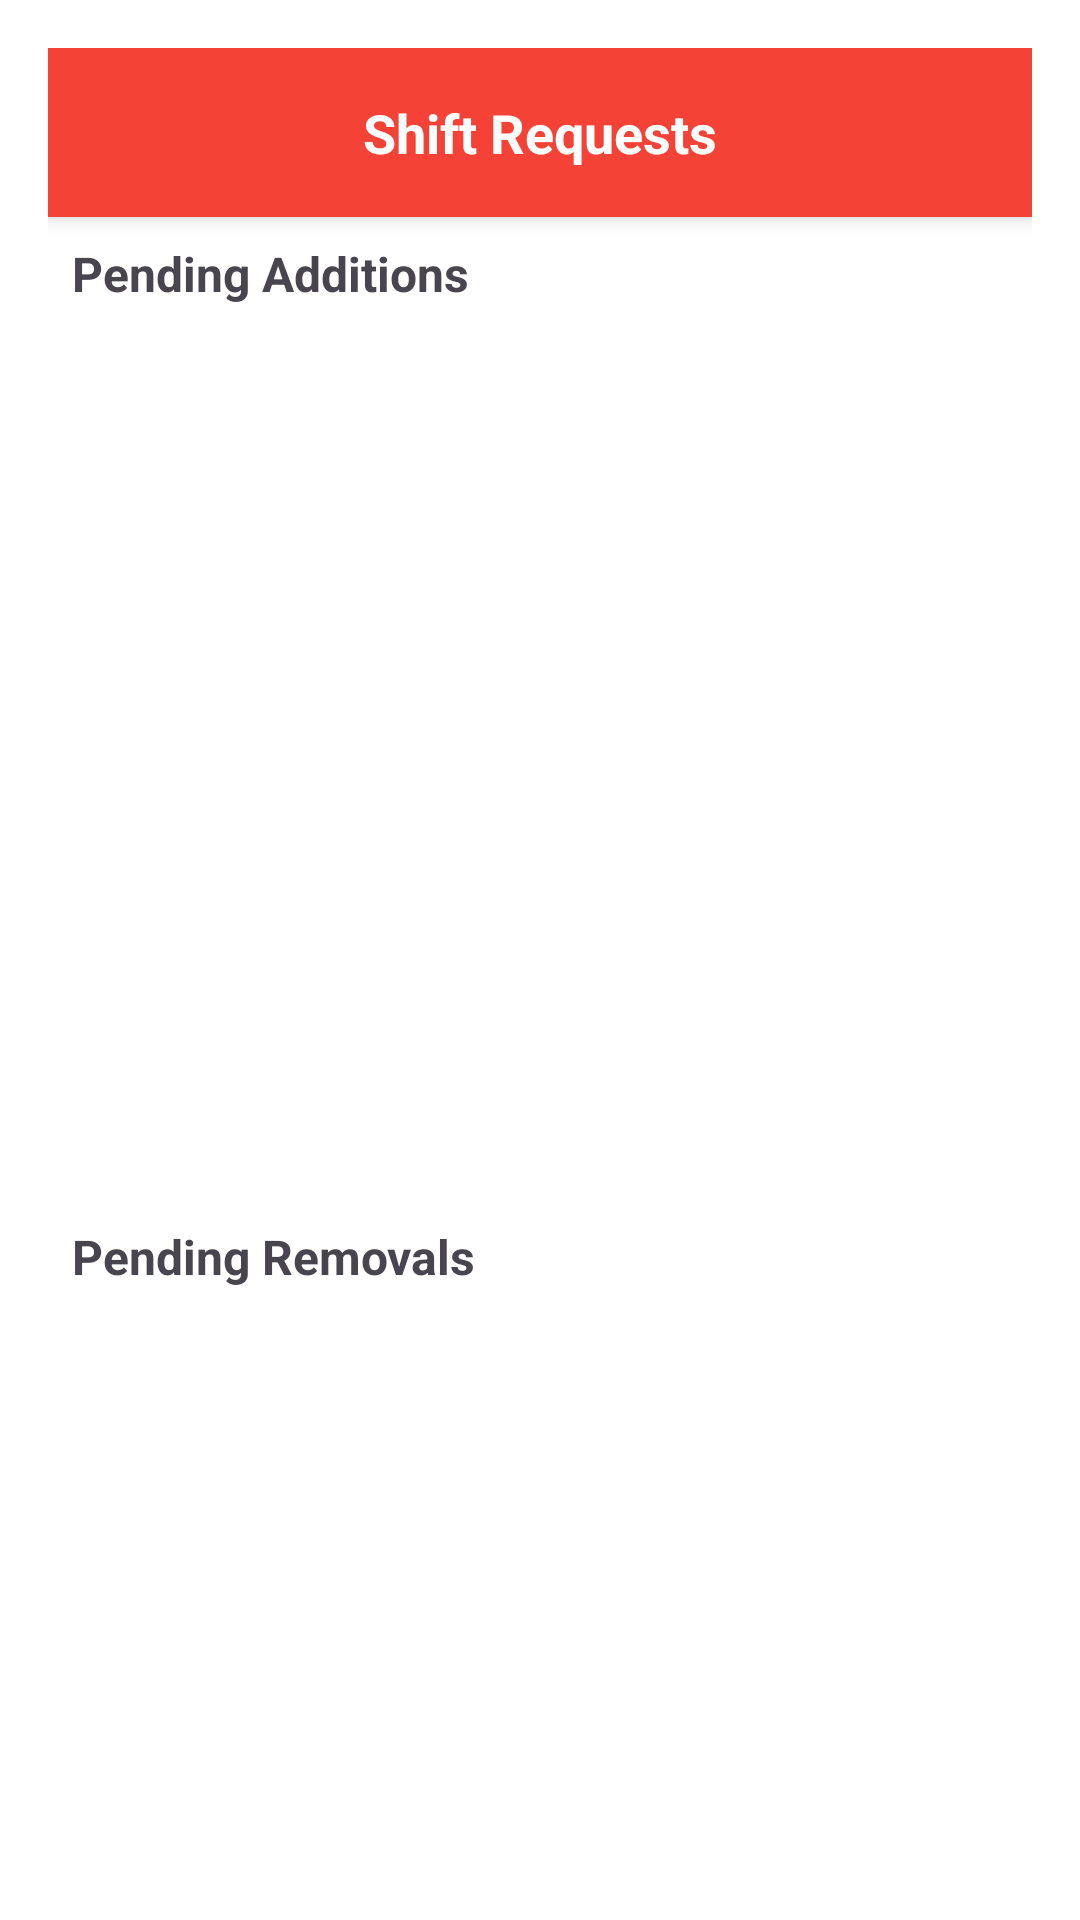

Layout XML and referenced resources for this Android screen:
<!-- AndroidManifest.xml: application theme Theme.WorkShifts -->
<!-- res/layout/requests.xml -->
<?xml version="1.0" encoding="utf-8"?>
<LinearLayout xmlns:android="http://schemas.android.com/apk/res/android"
    android:layout_width="match_parent"
    android:layout_height="match_parent"
    android:orientation="vertical"
    android:padding="16dp"
    android:background="@android:color/white">

    <LinearLayout
        android:layout_width="match_parent"
        android:layout_height="wrap_content"
        android:orientation="horizontal"
        android:padding="12dp"
        android:background="@color/red"
        android:gravity="center_vertical"
        android:elevation="4dp">

        <TextView
            android:layout_width="0dp"
            android:layout_height="wrap_content"
            android:layout_weight="1"
            android:text="Shift Requests"
            android:textStyle="bold"
            android:textSize="18sp"
            android:textColor="@android:color/white"
            android:textAlignment="center"
            android:paddingVertical="4dp"/>
    </LinearLayout>

    <TextView
        android:layout_width="match_parent"
        android:layout_height="wrap_content"
        android:text="Pending Additions"
        android:textStyle="bold"
        android:textSize="16sp"
        android:padding="8dp"/>

    <androidx.recyclerview.widget.RecyclerView
        android:id="@+id/additionsRecyclerView"
        android:layout_width="match_parent"
        android:layout_height="290dp"
        android:scrollbars="vertical" />

    <TextView
        android:layout_width="match_parent"
        android:layout_height="wrap_content"
        android:text="Pending Removals"
        android:textStyle="bold"
        android:textSize="16sp"
        android:padding="8dp"/>

    <androidx.recyclerview.widget.RecyclerView
        android:id="@+id/removalsRecyclerView"
        android:layout_width="match_parent"
        android:layout_height="290dp"
        android:scrollbars="vertical" />

</LinearLayout>
<!-- resources referenced by this layout -->
<resources>
  <color name="red">#F44336</color>
  <style name="Theme.WorkShifts" parent="Base.Theme.WorkShifts" />
  <style name="Base.Theme.WorkShifts" parent="Theme.Material3.DayNight.NoActionBar">
          
          
      </style>
</resources>
